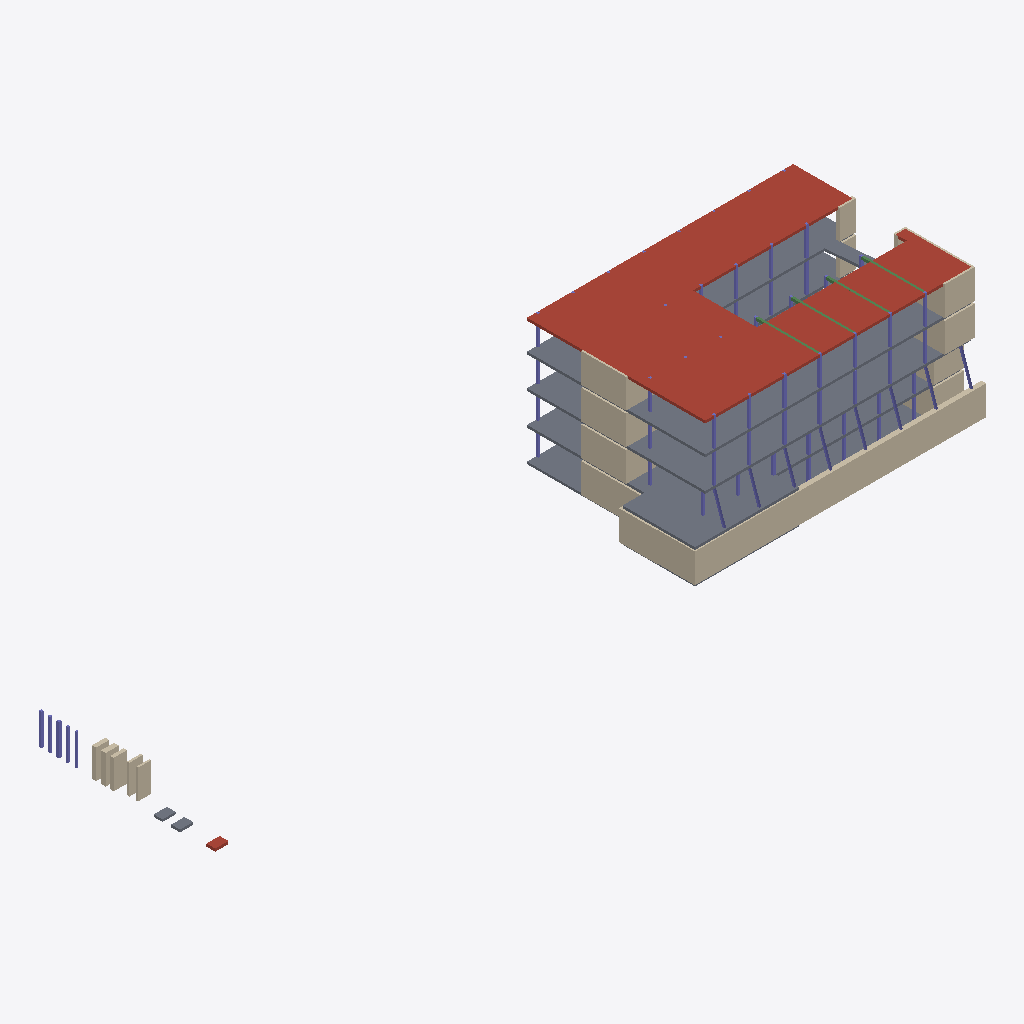
Isometric view of an IFC building model (IFC-SPF (STEP), schema IFC2X3, length unit metre), seen from the south-west, elements coloured by IFC class: 56 columns (violet), 29 walls (beige), 6 slabs (grey), 4 beams (green), 2 roofs (red-brown).
Extent 86.0 m × 21.7 m × 14.8 m (x, y, z). Storeys (5): ERDGESCHOSS at -0.38 m; OBERGESCHOSS 1 at 3.20 m; OBERGESCHOSS 2 at 6.81 m; OBERGESCHOSS 3 at 10.42 m; DACH at 14.03 m. Elements (192): 118 IfcColumn, 62 IfcWall, 8 IfcSlab, 4 IfcBeam.

HEADER;
FILE_DESCRIPTION(('ViewDefinition [CoordinationView_V2.0, SurfaceGeometryAddOnView, QuantityTakeOffAddOnView, SpaceBoundary2ndLevelAddOnView]','Option [Drawing Scale: 100.000000]','Option [Elements to export: Visible elements (on all stories)]','Option [Partial Structure Display: Entire Model]','Option [IFC Domain: All]','Option [Structural Function: All Elements]','[24 more]'),'2;1');
FILE_NAME('I:\\LHR_Projekte\\lhr_254_building.lab\\05_planung\\03_ENTWURF\\09_BIM\\200605_I','2020-06-05T13:52:38',('Architect'),('Building Designer Office'),'The EXPRESS Data Manager Version 5.02.0100.09 : ','IFC file generated by GRAPHISOFT ARCHICAD 23.0.0','The authorising person');
FILE_SCHEMA(('IFC2X3'));
ENDSEC;
DATA;
#68=IFCPROJECT('344O7vICcwH8qAEnwJDjSU',#12,'building.lab Regensburg','Neubau eines Mix-Use-Gebäudes',$,$,$,(#65,#294),#52);
#89=IFCSITE('20FpTZCqJy2vhVJYtjuIce',#12,'Gelände',$,$,#86,$,$,.ELEMENT.,(52,31,0,0),(13,24,0,0),364.2,$,#75);
#124=IFCBUILDING('00tMo7QcxqWdIGvc4sMN2A',#12,'Gebäude',$,$,#122,$,$,.ELEMENT.,$,$,#113);
#146=IFCBUILDINGSTOREY('2Wk49hkHPC2hvWchm5NASJ',#12,'ERDGESCHOSS',$,$,#144,$,$,.ELEMENT.,-0.38);
#20768=IFCBUILDINGSTOREY('2u8QLkhhx4HBrLqA_wnknJ',#12,'OBERGESCHOSS 1',$,$,#20767,$,$,.ELEMENT.,3.2);
#37487=IFCBUILDINGSTOREY('2$3a0QitLA$O6FzYoIJePh',#12,'OBERGESCHOSS 2',$,$,#37486,$,$,.ELEMENT.,6.81);
#51786=IFCBUILDINGSTOREY('19tGUZYBj298MDjDfmrY0H',#12,'OBERGESCHOSS 3',$,$,#51785,$,$,.ELEMENT.,10.42);
#67228=IFCBUILDINGSTOREY('10Q5gMSLH71efRMUze$oJF',#12,'DACH',$,$,#67227,$,$,.ELEMENT.,14.03);
#68290=IFCSLAB('1myX$8Iyv2fhqOKPvINs3_',#12,'DA 01',$,$,#67248,#68280,'70F21FC8-4BCE-42A6-BD18-519E525F60FE',.ROOF.);
#59579=IFCSLAB('1PC9MMUHfCWRgWjYw8vL4O',#12,'DE 01',$,$,#59430,#59569,'59309596-791A-4C81-BAA0-B62E88E55118',.FLOOR.);
#43912=IFCSLAB('0WNIUK7Ir2mO4R$8NTKTWj',#12,'DE 01',$,$,#43763,#43902,'205D2794-1D2D-42C1-811B-FC85DD51D82D',.FLOOR.);
#34506=IFCSLAB('0OQhQ0HtDDfehIoNnu9dMq',#12,'DE 01',$,$,#34195,#34496,'186AB680-4773-4DA6-8AD2-C97C782675B4',.FLOOR.);
#9232=IFCWALL('0AQ9uh0of0Pu6_aCcWMl4a',#12,'WA 02',$,$,#9219,#9229,'0A689E2B-032A-4067-81BE-90C9A05AF124');
#19888=IFCSLAB('3GaY2aDjH90e7ylen$Yn5p',#12,'BP 01',$,$,#19385,#19878,'D09220A4-36D4-4902-81FC-BE8C7F8B1173',.FLOOR.);
#35626=IFCWALL('2kA5WyiZ1BghxLUgFvyoR5',#12,'WA 01',$,$,#35613,#35623,'AE28583C-B230-4BAA-BED5-7AA3F9F326C5');
#42745=IFCWALL('14xAmQbBP3i81b$HZyvc9Z',#12,'WA 01',$,$,#42732,#42742,'44ECAC1A-94B6-43B0-8065-FD18FCE66263');
#65088=IFCWALL('1_2j268PvEB8NbUyp9PC_v',#12,'WA 01',$,$,#65075,#65085,'7E0AD086-219E-4E2C-85E5-7BCCC964CFB9');
#6994=IFCWALL('1yLkGsCTj9SO4Pa5FhqUHo',#12,'WA 01',$,$,#6981,#6991,'7C56E436-31DB-4971-8119-9053EBD1E472');
#18135=IFCWALL('0lii9QMHzE_Re3v5uOVkYF',#12,'WA 01',$,$,#18122,#18132,'2FB2C25A-591F-4EF9-BA03-E45E187EE88F');
#17000=IFCWALL('2jOxjixnrD8xIQ95OEm4T1',#12,'WA 03',$,$,#16987,#16997,'AD63BB6C-EF1D-4D23-B49A-24560EC04741');
#39841=IFCWALL('0ToSPgIMr6gPqa$PHVRIzM',#12,'WA 01',$,$,#39828,#39838,'1DC9C66A-496D-46A9-9D24-FD945F6D2F56');
#62168=IFCWALL('1OsbJr7jPFWAm3JjQH5vD5',#12,'WA 01',$,$,#62155,#62165,'58DA54F5-1ED6-4F80-AC03-4ED691179345');
#24250=IFCWALL('0JGABrKVX00wxwGx23CKJa',#12,'WA 01',$,$,#24237,#24247,'1340A2F5-51F8-4003-AEFA-43B0833144E4');
#59851=IFCWALL('2WhNCqhif8ughj8JhdSLoX',#12,'WA 01',$,$,#59838,#59848,'A0AD7334-AECA-48E2-AAED-213AE7715CA1');
#14538=IFCWALL('2TirEUUUz6GhSIuZNHEmcF',#12,'WA 01',$,$,#14525,#14535,'9DB3539E-79EF-4642-B712-E235D13B098F');
#3201=IFCWALL('1DUwY$A8XFegTAiNXYafrY',#12,'WA 03',$,$,#3188,#3198,'4D7BA8BF-2888-4FA2-A74A-B17862929D62');
#3709=IFCWALL('0ZrS7qHuDExecKIxGyycZK',#12,'WI 02',$,$,#3628,#3698,'23D5C1F4-4783-4EEE-8994-4BB43CF268D4');
#195=IFCWALL('3K9eC3xAn6ePOWDcias17Y',#12,'WA 02',$,$,#169,#190,'D4268303-ECAC-46A1-9620-366B24D811E2');
#709=IFCWALL('0c_yiZe6v1KhKGnmu2rR3r',#12,'WA 01',$,$,#696,#706,'26FBCB23-A06E-4152-B510-C70E02D5B0F5');
#2956=IFCWALL('0tCagke$H11hWBpCcFsjgf',#12,'WI 01',$,$,#2873,#2945,'37324AAE-A3F4-4106-B80B-CCC98FDADAA9');
#23381=IFCWALL('3oBIi3pNTBUR1p8DC$iWpp',#12,'WI 01',$,$,#23300,#23370,'F22D2B03-CD77-4B79-B073-20D33FB20CF3');
#38972=IFCWALL('0fZipGOxDEx8wSJaPKT8_6',#12,'WI 01',$,$,#38891,#38961,'298ECCD0-63B3-4EEC-8E9C-4E4654748F86');
#41613=IFCWALL('16oN0CKoD7fO0Mm28Xeyh$',#12,'WI 01',$,$,#41532,#41602,'46C9700C-5323-47A5-8016-C02221A3CAFF');
#37521=IFCWALL('1pW4jmutb3kAfPmICv0us6',#12,'WA 01',$,$,#37507,#37518,'73804B70-E379-43B8-AA59-C12339038D86');
#15306=IFCWALL('1VGAP_Mpn9WgjLw40BCNv$',#12,'WI 01',$,$,#15225,#15295,'5F40A67E-5B3C-4982-AB55-E8400B317E7F');
#61299=IFCWALL('3LvFp3W2PC$fQrZ2oo$UMl',#12,'WI 01',$,$,#61218,#61288,'D5E4FCC3-8026-4CFE-96B5-8C2CB2FDE5AF');
#63956=IFCWALL('0FdcqbUyX01fJtasaiKvFz',#12,'WI 01',$,$,#63875,#63945,'0F9E6D25-7BC8-4006-94F7-93692C5393FD');
#2090=IFCCOLUMN('0OWkJCTCf7587EFybGcjYd',#12,'ST 02',$,$,#2019,#2080,'1882E4CC-74CA-4714-81CE-3FC9509AD8A7');
#4535=IFCSLAB('3DyikE5dL3hutXnMkmZvF1',#12,'DA 01',$,$,#4464,#4525,'CDF2CB8E-1675-43AF-8DE1-C56BB08F93C1',.ROOF.);
#4014=IFCSLAB('1c$21dzs129epYp8MzU6RX',#12,'DE 01',$,$,#3941,#4004,'66FC2067-F760-4226-8CE2-CC85BD7866E1',.FLOOR.);
#4276=IFCSLAB('2ENIXDhFD1OxCPopWOdSnA',#12,'BP 01',$,$,#4205,#4266,'8E5D284D-ACF3-4163-B319-CB38189DCC4A',.FLOOR.);
#7748=IFCCOLUMN('08qabfM6f6QurZEI3v8ai0',#12,'ST 01',$,$,#7677,#7738,'08D24969-586A-466B-8D63-3920F9224B00');
#67019=IFCBEAM('1xyE7MChTB5uScmg6gVLGo',#12,'Unterzug-001',$,$,#66948,#67009,'7BF0E1D6-32B7-4B17-8726-C2A1AA7D5432');
#66740=IFCBEAM('3lAjxq7O14oPi1K5WRImQO',#12,'Unterzug-001',$,$,#66669,#66730,'EF2ADEF4-1D80-44C9-9B01-50581B4B0698');
#52447=IFCBEAM('1_PejkbUr7xA_GRt4MV7Ba',#12,'Unterzug-001',$,$,#52374,#52437,'7E668B6E-95ED-47EC-AF90-6F71167C72E4');
#66461=IFCBEAM('1SaDUwzJr8PBxeo$6zRi2r',#12,'Unterzug-001',$,$,#66390,#66451,'5C90D7BA-F53D-4864-BEE8-CBF1BD6EC0B5');
#60541=IFCWALL('2hYYB1Qgj1TwWAcUq7pOwE',#12,'WA 01',$,$,#60528,#60538,'AB8A22C1-6AAB-4177-A80A-99ED07CD8E8E');
#47062=IFCCOLUMN('3i01Ng4rP5hu3_BAZ5VY7F',#12,'ST 01',$,$,#46991,#47052,'EC0015EA-1356-45AF-80FE-2CA8C57E21CF');
#47344=IFCCOLUMN('2a_2d80ajB3fYiegm3cCg4',#12,'ST 01',$,$,#47273,#47334,'A4F829C8-024B-4B0E-98AC-A2AC0398CA84');
#56117=IFCCOLUMN('3iodLttOT7bPV8sdiWWkze',#12,'ST 01',$,$,#56046,#56107,'ECCA7577-DD87-4795-97C8-DA7B2082EF68');
#49036=IFCCOLUMN('161tOzTFjBOPA00VYygUIA',#12,'ST 01',$,$,#48965,#49026,'4607763D-74FB-4B61-9280-01F8BCA9E48A');
#52163=IFCCOLUMN('28fhn$i4PFhhEU0fvU690W',#12,'ST 01',$,$,#52092,#52153,'88A6BC7F-B046-4FAE-B39E-029E5E189020');
#55835=IFCCOLUMN('3zucoR2mr2VOgg7krEraE0',#12,'ST 01',$,$,#55764,#55825,'FDE26C9B-0B0D-427D-8AAA-1EED4ED64380');
#22399=IFCCOLUMN('2O$a1SEczEcelqkywS331G',#12,'ST 03',$,$,#22328,#22389,'98FE405C-3A6F-4E9A-8BF4-BBCE9C0C3050');
#34838=IFCCOLUMN('2RB1600dbDXwPfV91BoIn9',#12,'ST 03',$,$,#34767,#34828,'9B2C1180-0279-4D87-A669-7C904BC92C49');
#36711=IFCCOLUMN('3TdLT1vxL5hvN8YO4MRi0X',#12,'ST 03',$,$,#36640,#36701,'DD9D5741-E7B5-45AF-95C8-8981166EC021');
#37275=IFCCOLUMN('31JKsvFpf8OQtFSWhkNFF4',#12,'ST 03',$,$,#37204,#37265,'C14D4DB9-3F3A-4861-ADCF-720AEE5CF3C4');
#36993=IFCCOLUMN('0PWhrV4bjDyPDcsrIBbBQG',#12,'ST 03',$,$,#36922,#36983,'1982BD5F-125B-4DF1-9366-DB548B94B690');
#1808=IFCCOLUMN('2gUOmgmoPFfQhq5yjByyUJ',#12,'ST 01',$,$,#1737,#1798,'AA798C2A-C326-4FA5-AAF4-17CB4BF3C793');
#2376=IFCCOLUMN('0lfhdBowvDTueVTaByht8q',#12,'ST 03',$,$,#2305,#2366,'2FA6B9CB-CBAE-4D77-8A1F-7642FCAF7234');
#22117=IFCCOLUMN('3dtIcBeLz3ZO36K$8kY9jZ',#12,'ST 03',$,$,#22046,#22107,'E7DD298B-A15F-438D-80C6-53F22E889B63');
#21835=IFCCOLUMN('1nYD$ZEjT5uPG$eXOm1IZF',#12,'ST 03',$,$,#21764,#21825,'7188DFE3-3AD7-45E1-943F-A216300528CF');
#21553=IFCCOLUMN('1KQvnu8m97bPO7lffA4MDN',#12,'ST 03',$,$,#21482,#21543,'546B9C78-2302-4795-9607-BE9A4A116357');
#46498=IFCCOLUMN('0aHpdjFZv4RBNxWzwO988O',#12,'ST 01',$,$,#46427,#46488,'244739ED-3E3E-446C-B5FB-83DE98248218');
#47626=IFCCOLUMN('3UTDA7qF56ZfOkvPRcOZMN',#12,'ST 01',$,$,#47555,#47616,'DE74D287-D0F1-468E-962E-E596E6623597');
#47908=IFCCOLUMN('3TTOE3bqz3AfUCtWDK9nAR',#12,'ST 01',$,$,#47837,#47898,'DD758383-974F-432A-978C-DE035427129B');
#46780=IFCCOLUMN('2XXlvwu8T1PPdMRL1hCZt6',#12,'ST 01',$,$,#46709,#46770,'A186FE7A-E087-4165-99D6-6D506B323DC6');
#48754=IFCCOLUMN('1q4Ebu7K12m81eZmQR0naG',#12,'ST 01',$,$,#48683,#48744,'7410E978-1D40-42C0-8068-8F069B031910');
#54143=IFCCOLUMN('0$rLQltwv5hgk4mhuMpzew',#12,'ST 01',$,$,#54072,#54133,'3FD556AF-DFAE-45AE-AB84-C2BE16CFDA3A');
#55553=IFCCOLUMN('2eHSTvdhT0FeiGHmh1vZIj',#12,'ST 01',$,$,#55482,#55543,'A845C779-9EB7-403E-8B10-470AC1E634AD');
#48190=IFCCOLUMN('2JwURbRP97YhNnpu9SsFsJ',#12,'ST 01',$,$,#48119,#48180,'93E9E6E5-6D92-478A-B5F1-CF825CD8FD93');
#51878=IFCCOLUMN('0Z4kmNl4HCFv0dbzHf0tK5',#12,'ST 01',$,$,#51806,#51868,'2312EC17-BC44-4C3F-9027-97D469037505');
#53861=IFCCOLUMN('1QiCt6x8vCERLmwTuxIArC',#12,'ST 01',$,$,#53790,#53851,'5AB0CDC6-EC8E-4C39-B570-E9DE3B48AD4C');
#54425=IFCCOLUMN('0oGycFdRTAePGDXYdFrKzR',#12,'ST 01',$,$,#54354,#54415,'3243C98F-9DB7-4AA1-940D-8629CFD54F5B');
#54707=IFCCOLUMN('03JbMrrhz4zRuaAuPJYtR_',#12,'ST 01',$,$,#54636,#54697,'034E55B5-D6BF-44F5-BE24-2B86538B76FE');
#56963=IFCCOLUMN('2ILv2K4FX27A$jx$qlljpu',#12,'ST 01',$,$,#56892,#56953,'92579094-10F8-421C-AFED-EFFD2FBEDCF8');
#2662=IFCCOLUMN('2bvUf3BE5Cwe3Ow3inOh$O',#12,'ST 03',$,$,#2591,#2652,'A5E5EA43-2CE1-4CEA-80D8-E83B3162BFD8');
#16776=IFCCOLUMN('2eIpxofG90YglYFIzVXUn1',#12,'ST 01',$,$,#16705,#16766,'A84B3EF2-A502-408A-ABE2-3D2F5F85EC41');
#30600=IFCCOLUMN('2bTaeNkKT11AV7QSitvl5i',#12,'ST 01',$,$,#30529,#30590,'A5764A17-B947-4104-A7C7-69CB37E6F16C');
#30318=IFCCOLUMN('0r4tG9_vP9VR3p8P8TKZw2',#12,'ST 01',$,$,#30247,#30308,'35137409-FB96-497D-B0F3-21921D523E82');
#26027=IFCWALL('1eoznN5i96dRIUYKbR1L6q',#12,'WI 01',$,$,#25946,#26016,'68CBDC57-16C2-469D-B49E-89495B0551B4');
#1519=IFCCOLUMN('2ridBhUR99tP6bFC5GkNqh',#12,'ST 01',$,$,#1446,#1509,'B5B272EB-79B2-49DD-91A5-3CC150B97D2B');
#35120=IFCCOLUMN('2XVr4ibXPAc8rZX4qqqkKL',#12,'ST 01',$,$,#35049,#35110,'A17F512C-9616-4A98-8D63-844D34D2E515');
#44242=IFCCOLUMN('2Tt2$AMR5B_xhM5GaZF_sK',#12,'ST 01',$,$,#44171,#44232,'9DDC2FCA-59B1-4BFB-BAD6-1509233FED94');
#27216=IFCCOLUMN('2G76Co_J57zOw917kR6C03',#12,'ST 01',$,$,#27145,#27206,'901C6332-F931-47F5-8E89-047B9B18C003');
#51574=IFCCOLUMN('1c9u8M1SPEMRkIJrc9s5b0',#12,'ST 01',$,$,#51503,#51564,'66278216-05C6-4E59-BB92-4F5989D85940');
#35402=IFCCOLUMN('23QnaFeFD9$O31TieSE235',#12,'ST 03',$,$,#35331,#35392,'836B190F-A0F3-49FD-80C1-76CA1C3820C5');
#62869=IFCWALL('3kst2TD5H0WfaTgOry1n3e',#12,'WA 01',$,$,#62856,#62866,'EEDB709D-3454-4082-991D-A98D7C0710E8');
#16212=IFCCOLUMN('0x5PwBO056uAcuyZZeInzs',#12,'ST 01',$,$,#16141,#16202,'3B159E8B-6001-46E0-A9B8-F238E84B1F76');
#15930=IFCCOLUMN('0y0GU6SffFQAZf7pBM0jug',#12,'ST 01',$,$,#15859,#15920,'3C010786-729A-4F68-A8E9-1F32D602DE2A');
#16494=IFCCOLUMN('3tYxTaN5P4feCIO_iYZfDz',#12,'ST 01',$,$,#16423,#16484,'F78BB764-5C56-44A6-8312-63EB228E937D');
#56681=IFCCOLUMN('3fUrDEu2z2LhC2uZQZHCZw',#12,'ST 01',$,$,#56610,#56671,'E97B534E-E02F-4256-B302-E236A344C8FA');
#58091=IFCCOLUMN('3prkVxtLH8zRewjc22v4nW',#12,'ST 01',$,$,#58020,#58081,'F3D6E7FB-DD54-48F5-BA3A-B66082E44C60');
#29754=IFCCOLUMN('0C2owlMWbEY8pCxNeAY8Mo',#12,'ST 01',$,$,#29683,#29744,'0C0B2EAF-5A09-4E88-8CCC-ED7A0A8885B2');
#30036=IFCCOLUMN('11_yAC$_z568cD4tGqr9Y4',#12,'ST 01',$,$,#29965,#30026,'41FBC28C-FFEF-4518-898D-137434D49884');
#30882=IFCCOLUMN('2M_siDl4z5RQdLLM5XP$O$',#12,'ST 01',$,$,#30811,#30872,'96FB6B0D-BC4F-456D-A9D5-55616167F63F');
#29472=IFCCOLUMN('07PJ3CelDCA9doL2a3ABa4',#12,'ST 01',$,$,#29401,#29462,'076530CC-A2F3-4C28-99F2-54290328B904');
#48472=IFCCOLUMN('0x_7l96ovAN9X5DcISLJzx',#12,'ST 01',$,$,#48401,#48462,'3BF87BC9-1B2E-4A5C-9845-36649C553F7B');
#53297=IFCCOLUMN('02$tl_wnH22vkxDttNWXhs',#12,'ST 01',$,$,#53226,#53287,'02FF7BFE-EB14-420B-9BBB-377DD7821AF6');
#54989=IFCCOLUMN('37Dsd2mkLFD9uHDv5fwlvL',#12,'ST 01',$,$,#54918,#54979,'C73769C2-C2E5-4F34-9E11-379169EAFE55');
#55271=IFCCOLUMN('17KJeqmp93MAzfyGftwyH0',#12,'ST 01',$,$,#55200,#55261,'47513A34-C332-4358-AF69-F10A77EBC440');
#17441=IFCWALL('2EFIaVBgD9Bw1xO8HaUy_A',#12,'WA 01',$,$,#17428,#17438,'8E3D291F-2EA3-492F-A07B-6084647BCF8A');
#38214=IFCWALL('1R4nB77NrFKhtTfKYcGWg5',#12,'WA 01',$,$,#38201,#38211,'5B1312C7-1D7D-4F52-BDDD-A548A6420A85');
#53579=IFCCOLUMN('0EvyhdtuL5S8KVyJMAnOl_',#12,'ST 01',$,$,#53508,#53569,'0EE7CAE7-DF85-4570-851F-F1358AC58BFE');
#53015=IFCCOLUMN('0AA8N_Yt92dw3_6evIFlLL',#12,'ST 01',$,$,#52944,#53005,'0A2885FE-8B72-429F-A0FE-1A8E523EF555');
ENDSEC;
